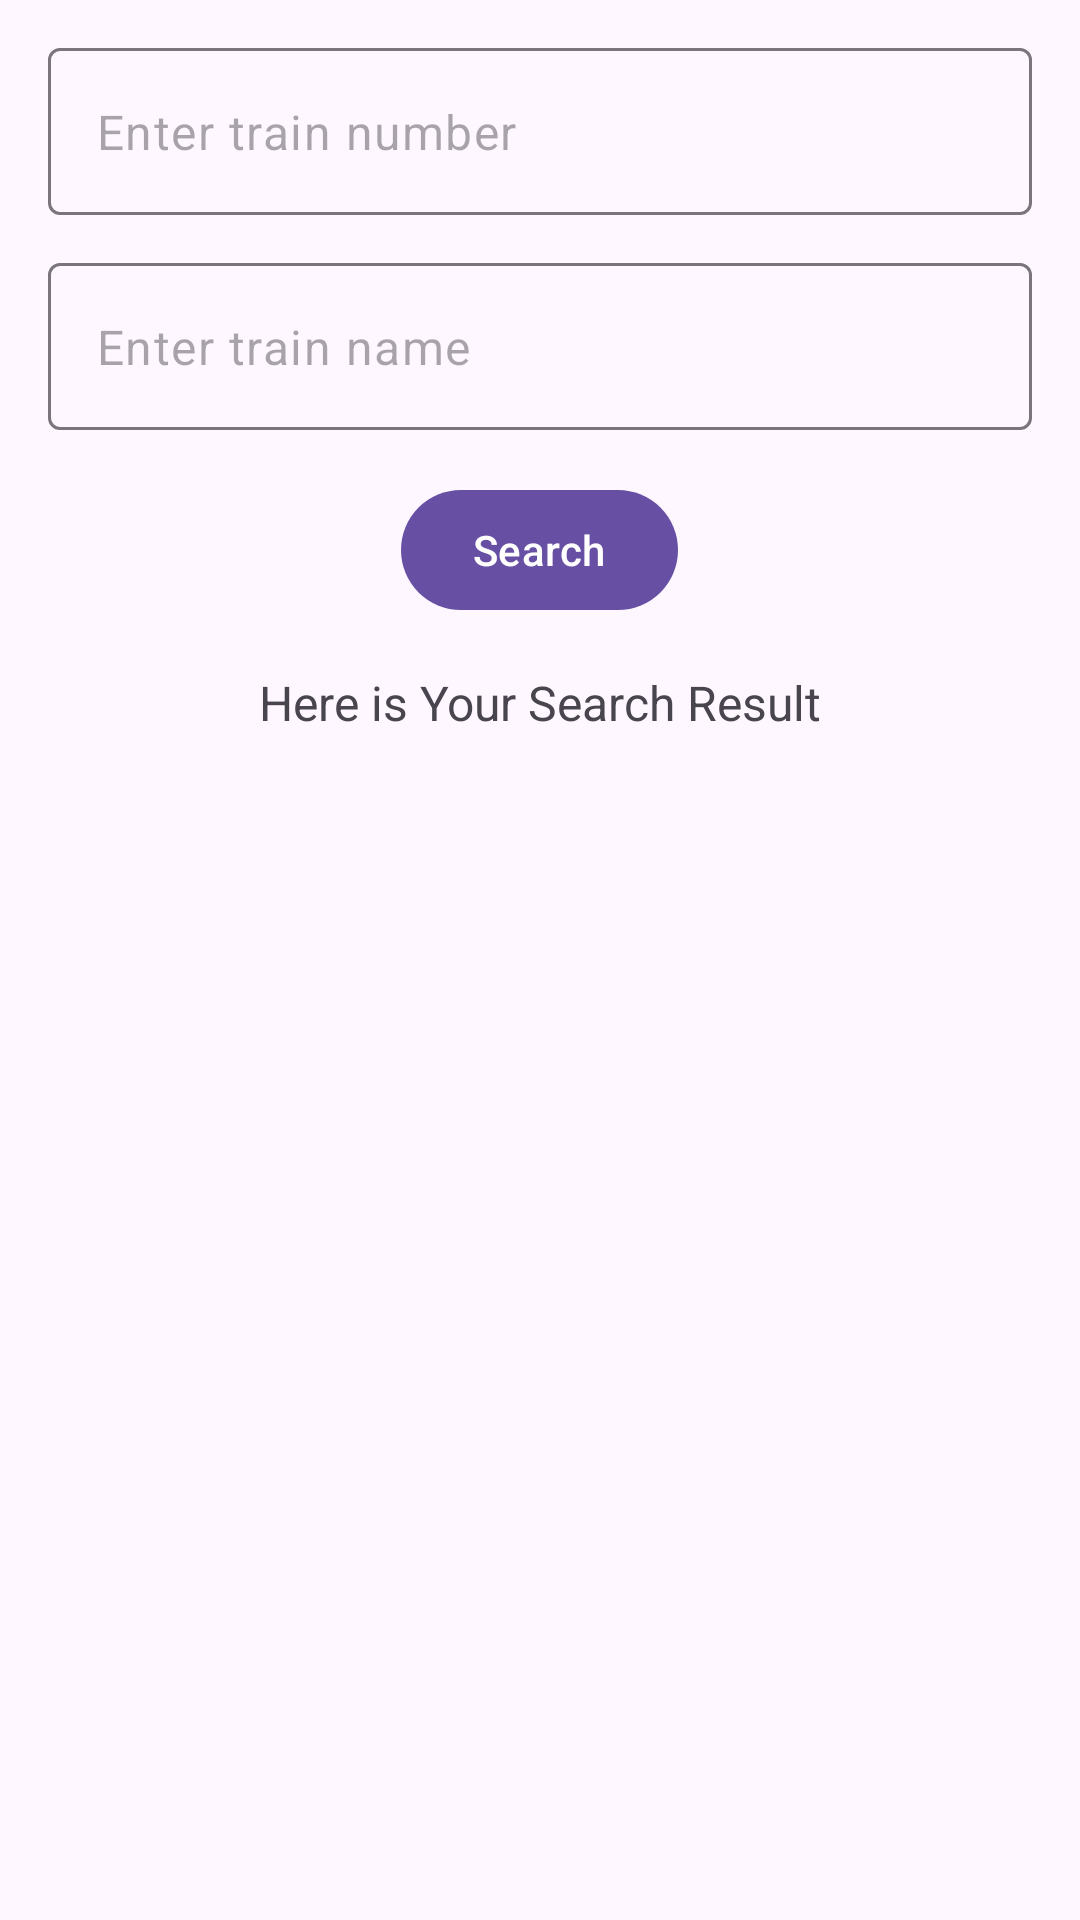

Android layout source for this screen:
<!-- AndroidManifest.xml: application theme Theme.SearchTrains -->
<!-- res/layout/activity_main.xml -->
<?xml version="1.0" encoding="utf-8"?>
<LinearLayout xmlns:android="http://schemas.android.com/apk/res/android"
    xmlns:app="http://schemas.android.com/apk/res-auto"
    xmlns:tools="http://schemas.android.com/tools"
    android:layout_width="match_parent"
    android:layout_height="match_parent"
    android:orientation="vertical"
    android:padding="16dp"
    android:gravity="center">

    <com.google.android.material.textfield.TextInputLayout
        android:layout_width="match_parent"
        android:layout_height="wrap_content"
        android:layout_marginBottom="16dp"
        app:hintEnabled="false">

        <com.google.android.material.textfield.TextInputEditText
            android:id="@+id/trainNumberEditText"
            android:layout_width="match_parent"
            android:layout_height="wrap_content"
            android:hint="Enter train number"
            android:inputType="number"
            tools:ignore="LabelFor" />

    </com.google.android.material.textfield.TextInputLayout>

    <com.google.android.material.textfield.TextInputLayout
        android:layout_width="match_parent"
        android:layout_height="wrap_content"
        android:layout_marginBottom="16dp"
        app:hintEnabled="false">

        <com.google.android.material.textfield.TextInputEditText
            android:id="@+id/trainNameEditText"
            android:layout_width="match_parent"
            android:layout_height="wrap_content"
            android:hint="Enter train name"
            tools:ignore="LabelFor" />

    </com.google.android.material.textfield.TextInputLayout>

    <com.google.android.material.button.MaterialButton
        android:id="@+id/button2"
        android:layout_width="wrap_content"
        android:layout_height="wrap_content"
        android:layout_marginBottom="16dp"
        android:text="Search" />

    <TextView
        android:id="@+id/trainDetailsTextView"
        android:layout_width="wrap_content"
        android:layout_height="wrap_content"
        android:layout_marginBottom="16dp"
        android:text="Here is Your Search Result"
        android:textSize="16sp" />

    <androidx.recyclerview.widget.RecyclerView
        android:id="@+id/trainListRecyclerView"
        android:layout_width="match_parent"
        android:layout_height="0dp"

        android:layout_weight="1"
        android:layout_marginBottom="16dp" />

    <ProgressBar
        android:id="@+id/progressBar"
        style="?android:attr/progressBarStyle"
        android:layout_width="wrap_content"
        android:layout_height="wrap_content"
        android:visibility="gone" />

</LinearLayout>
<!-- resources referenced by this layout -->
<resources>
  <style name="Theme.SearchTrains" parent="Base.Theme.SearchTrains" />
  <style name="Base.Theme.SearchTrains" parent="Theme.Material3.DayNight.NoActionBar">
          
          
      </style>
</resources>
